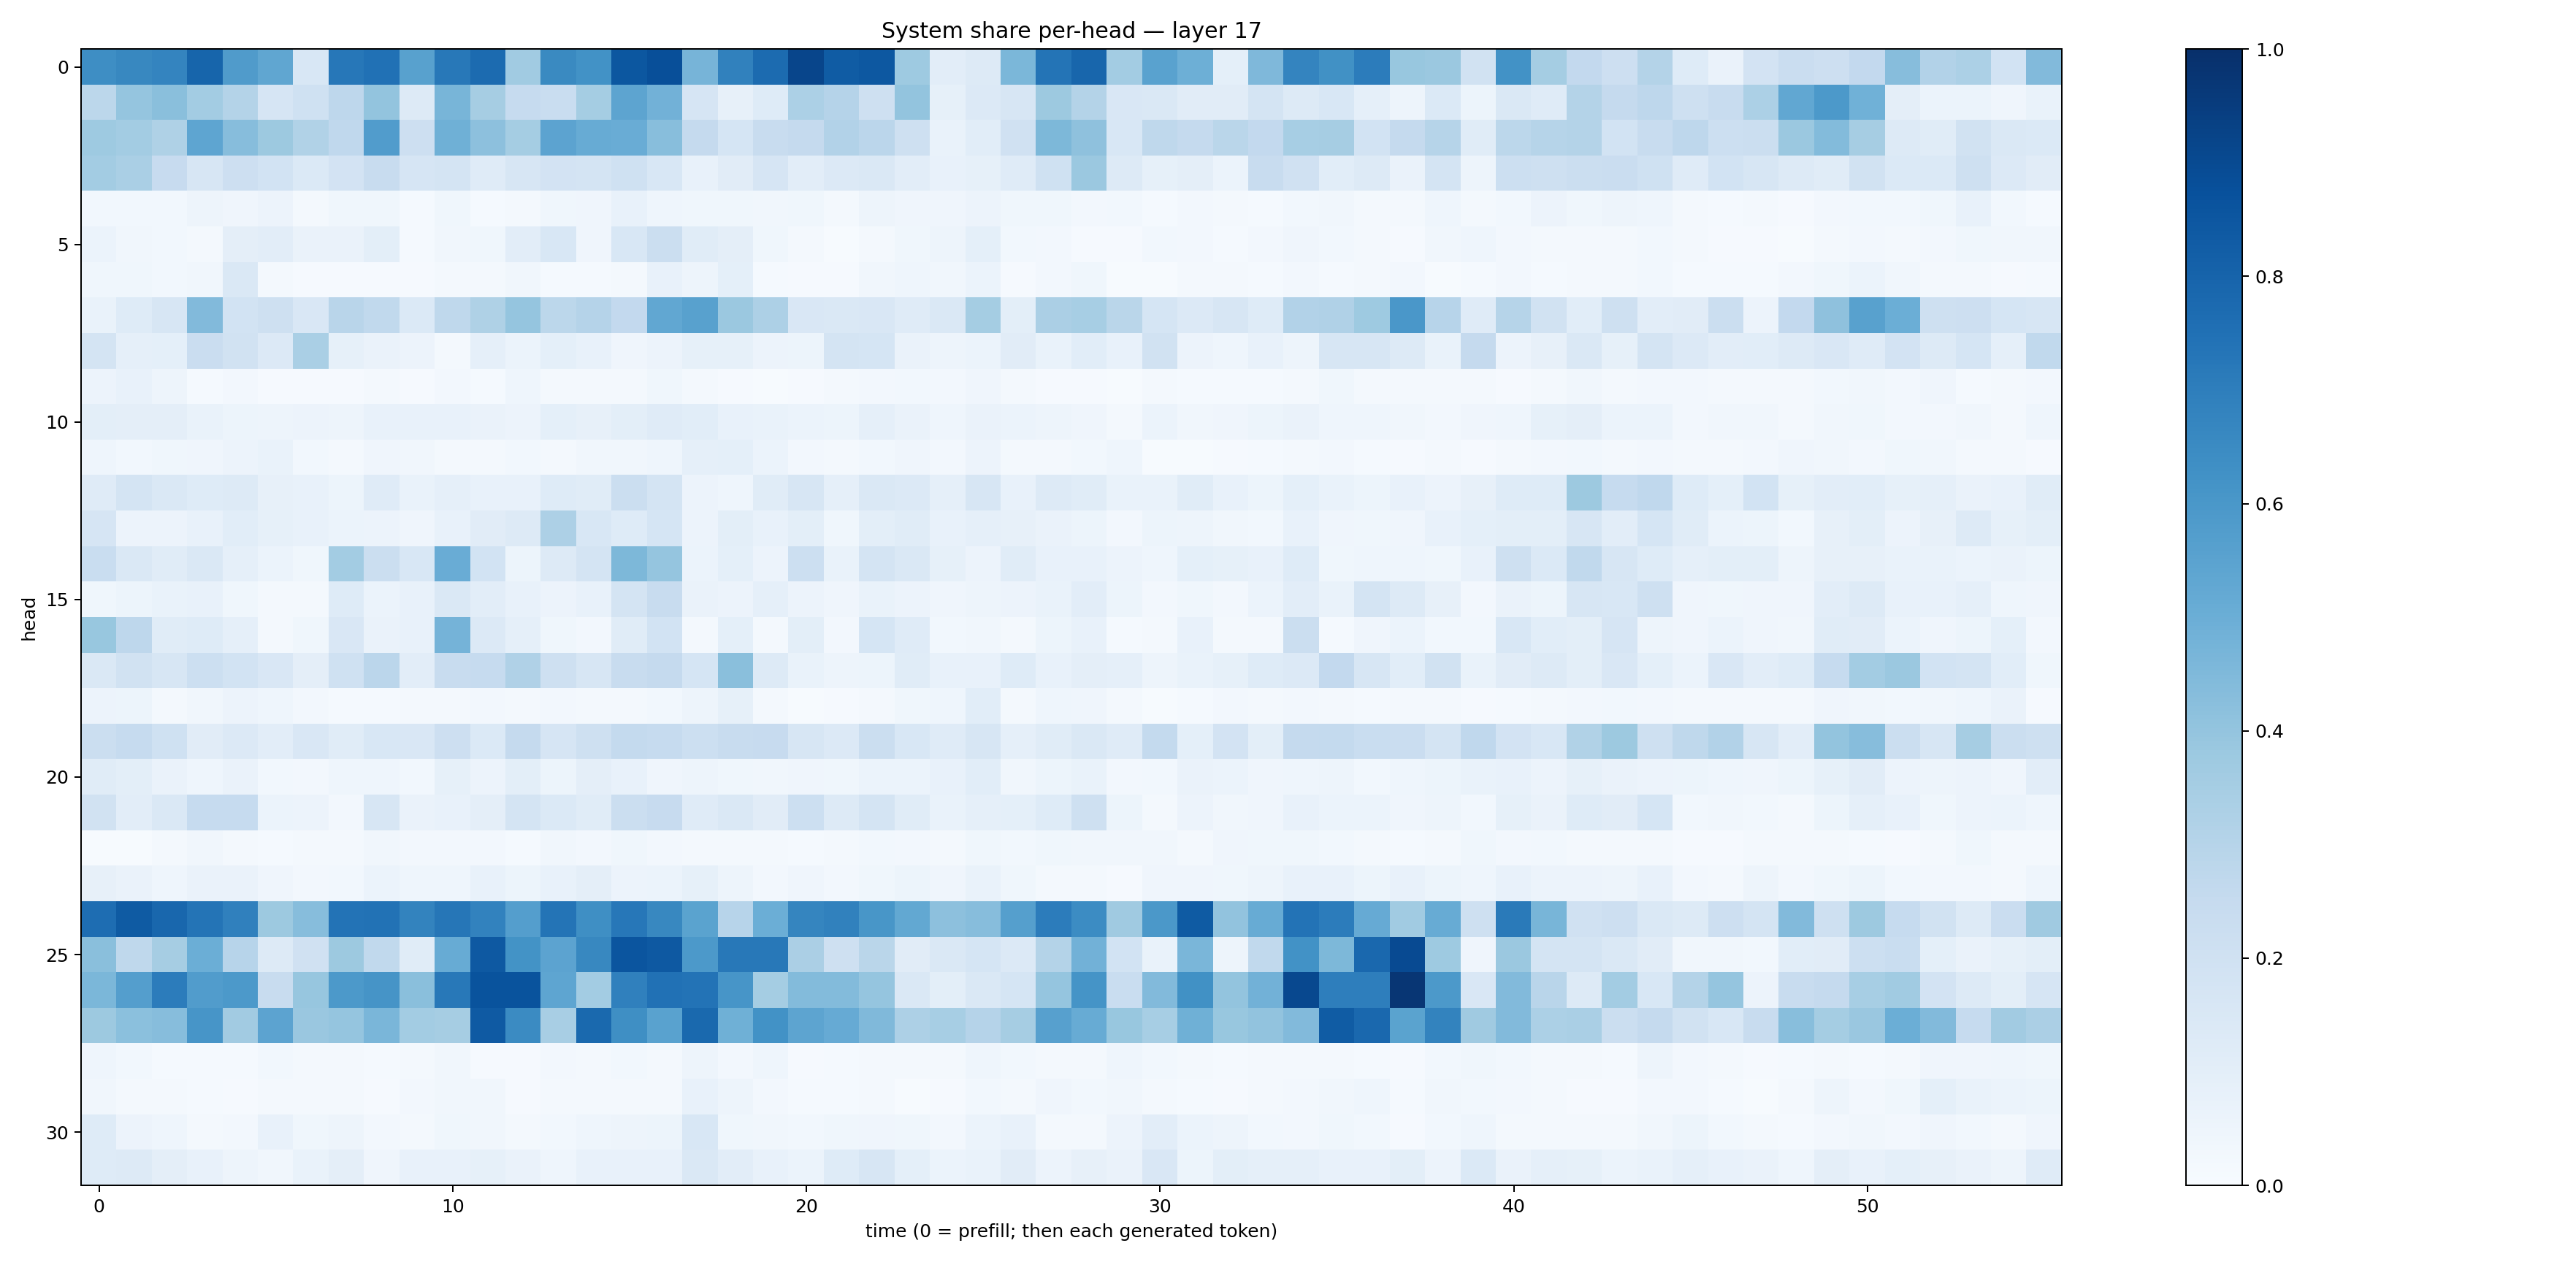

Source data for this figure (header and first rows):
0.6397919, 0.66027725, 0.67401445, 0.79362607, 0.5819009, 0.53447866, 0.15600406, 0.7233856, 0.74652714, 0.5563494, 0.7206075, 0.7700675, 0.36486393, 0.6549998, 0.6211517, 0.84957767, 0.88155985, 0.47142893, 0.6840853, 0.77043754, 0.91461307, 0.8291283, 0.84702116, 0.37361768
0.2793, 0.3961, 0.422, 0.3569, 0.3056, 0.1676, 0.2015, 0.2756, 0.4002, 0.1305, 0.4656, 0.3481, 0.248, 0.233, 0.3531, 0.5412, 0.4817, 0.1672, 0.08199, 0.1244, 0.3285, 0.3034, 0.2072, 0.4021
0.3742, 0.3585, 0.322, 0.5378, 0.4336, 0.3766, 0.315, 0.2686, 0.5774, 0.2135, 0.4913, 0.4165, 0.3524, 0.5465, 0.5098, 0.5062, 0.427, 0.2523, 0.1708, 0.2414, 0.2528, 0.3116, 0.283, 0.2041
0.3555, 0.3389, 0.243, 0.1633, 0.2126, 0.1852, 0.1369, 0.1821, 0.2419, 0.165, 0.1766, 0.1198, 0.161, 0.1826, 0.1752, 0.2011, 0.1552, 0.0739, 0.1111, 0.165, 0.1046, 0.1349, 0.144, 0.1039
0.02793, 0.0295, 0.02926, 0.05076, 0.04206, 0.05811, 0.01696, 0.03694, 0.03653, 0.01327, 0.03656, 0.01556, 0.01573, 0.03767, 0.04235, 0.07747, 0.0454, 0.03726, 0.03552, 0.03168, 0.03701, 0.02103, 0.04812, 0.03956
0.05891, 0.03428, 0.02769, 0.02252, 0.09652, 0.103, 0.06525, 0.06532, 0.1004, 0.01561, 0.03327, 0.0368, 0.1048, 0.1562, 0.04194, 0.1561, 0.2188, 0.1139, 0.09471, 0.03567, 0.01563, 0.004029, 0.01751, 0.03533
0.03821, 0.03817, 0.02886, 0.03287, 0.1418, 0.01592, 0.009302, 0.01026, 0.01166, 0.009531, 0.01669, 0.01583, 0.03384, 0.01366, 0.013, 0.01943, 0.07186, 0.04837, 0.09249, 0.01333, 0.01141, 0.01001, 0.03144, 0.04423
0.06665, 0.1247, 0.157, 0.4453, 0.1858, 0.2089, 0.1493, 0.2915, 0.2617, 0.1368, 0.2711, 0.3229, 0.3973, 0.2795, 0.3033, 0.259, 0.5288, 0.5558, 0.3825, 0.3248, 0.1489, 0.1445, 0.1497, 0.1202
0.1764, 0.08953, 0.09375, 0.2267, 0.188, 0.1357, 0.3396, 0.08534, 0.06404, 0.05595, 0.02128, 0.08872, 0.05995, 0.08994, 0.07145, 0.04006, 0.05824, 0.08475, 0.08466, 0.05543, 0.0515, 0.1776, 0.1702, 0.0645
0.05852, 0.07744, 0.04903, 0.01392, 0.0238, 0.008415, 0.01048, 0.01118, 0.02032, 0.01126, 0.02346, 0.01474, 0.04526, 0.01765, 0.01706, 0.02329, 0.03541, 0.02343, 0.0102, 0.007613, 0.009546, 0.0193, 0.02599, 0.03005
0.09778, 0.09464, 0.09617, 0.06969, 0.05254, 0.04874, 0.05608, 0.05057, 0.07452, 0.07282, 0.07418, 0.0652, 0.05648, 0.09128, 0.07954, 0.09792, 0.1197, 0.1086, 0.07359, 0.06861, 0.06121, 0.05139, 0.08959, 0.06386
0.04411, 0.02759, 0.03645, 0.0413, 0.05495, 0.0696, 0.02998, 0.01968, 0.04133, 0.03425, 0.01927, 0.01672, 0.02855, 0.01828, 0.03423, 0.03244, 0.04576, 0.08905, 0.09012, 0.05943, 0.02462, 0.01855, 0.0292, 0.04294
0.1191, 0.1728, 0.1478, 0.1234, 0.1262, 0.07896, 0.07213, 0.05423, 0.119, 0.07002, 0.08832, 0.07116, 0.07249, 0.1233, 0.1136, 0.2252, 0.1748, 0.05843, 0.04489, 0.1169, 0.1587, 0.08613, 0.1412, 0.1339
0.1669, 0.05784, 0.05565, 0.07429, 0.1071, 0.08535, 0.07512, 0.06106, 0.05549, 0.041, 0.0757, 0.1126, 0.1288, 0.3272, 0.1535, 0.1227, 0.1701, 0.05603, 0.09947, 0.07178, 0.1006, 0.03605, 0.09933, 0.1166
0.2321, 0.1433, 0.1144, 0.1443, 0.08955, 0.05948, 0.03853, 0.3584, 0.2199, 0.1536, 0.5077, 0.1872, 0.05234, 0.1305, 0.1732, 0.4545, 0.3962, 0.05943, 0.09045, 0.05487, 0.2184, 0.06964, 0.1796, 0.147
0.03552, 0.05152, 0.0682, 0.07523, 0.03749, 0.02185, 0.01633, 0.1244, 0.05978, 0.07764, 0.146, 0.1033, 0.07367, 0.05835, 0.07218, 0.1783, 0.2369, 0.06348, 0.05628, 0.08975, 0.05606, 0.04181, 0.06697, 0.05772
0.3893, 0.2771, 0.1172, 0.1232, 0.08982, 0.02204, 0.03686, 0.1511, 0.06428, 0.07084, 0.4738, 0.1356, 0.08615, 0.03732, 0.02591, 0.1151, 0.187, 0.02005, 0.09135, 0.02338, 0.09843, 0.02384, 0.1693, 0.1196
0.147, 0.1902, 0.157, 0.2173, 0.1852, 0.151, 0.095, 0.1996, 0.2843, 0.1037, 0.2378, 0.2487, 0.3168, 0.2041, 0.1618, 0.2369, 0.2535, 0.1713, 0.4237, 0.132, 0.06953, 0.04699, 0.05285, 0.115
0.05591, 0.0533, 0.02195, 0.0324, 0.05665, 0.04606, 0.02457, 0.01268, 0.01247, 0.02016, 0.01634, 0.02665, 0.01564, 0.02378, 0.01915, 0.02041, 0.02998, 0.04803, 0.08335, 0.02336, 0.006971, 0.009911, 0.01741, 0.03529
0.2231, 0.2472, 0.2029, 0.1099, 0.135, 0.1048, 0.1519, 0.1154, 0.1549, 0.1486, 0.2126, 0.1378, 0.2518, 0.1652, 0.2099, 0.2573, 0.2494, 0.2156, 0.2373, 0.2429, 0.1571, 0.1333, 0.2189, 0.1531
0.1167, 0.09825, 0.06381, 0.04421, 0.06259, 0.02902, 0.02667, 0.04324, 0.04403, 0.02811, 0.08383, 0.05809, 0.09965, 0.0537, 0.09445, 0.07553, 0.04119, 0.04999, 0.03531, 0.03334, 0.03964, 0.03771, 0.0597, 0.06103
0.189, 0.1037, 0.1459, 0.2498, 0.2495, 0.06033, 0.05817, 0.02723, 0.1629, 0.06274, 0.07583, 0.09427, 0.1762, 0.1378, 0.1163, 0.2211, 0.2436, 0.1195, 0.1417, 0.1117, 0.2166, 0.127, 0.1735, 0.114
0.006177, 0.007076, 0.01953, 0.0333, 0.01677, 0.01398, 0.02044, 0.01966, 0.03401, 0.02602, 0.02522, 0.02593, 0.01334, 0.03205, 0.02463, 0.03717, 0.02363, 0.02333, 0.02307, 0.02135, 0.01534, 0.02286, 0.02932, 0.02477
0.08102, 0.06367, 0.04387, 0.06544, 0.06257, 0.04233, 0.02545, 0.02902, 0.06162, 0.04307, 0.04586, 0.07269, 0.05206, 0.0729, 0.09523, 0.05512, 0.06132, 0.08208, 0.04693, 0.02652, 0.03966, 0.02414, 0.03631, 0.05404
0.7636, 0.835, 0.7861, 0.7351, 0.6881, 0.3759, 0.4308, 0.7388, 0.7446, 0.6758, 0.7279, 0.6804, 0.5679, 0.7377, 0.6349, 0.7255, 0.6617, 0.5471, 0.294, 0.4997, 0.671, 0.6848, 0.6031, 0.5257
0.425, 0.2711, 0.349, 0.499, 0.2967, 0.1262, 0.1992, 0.3765, 0.2651, 0.1141, 0.5102, 0.8409, 0.6199, 0.5449, 0.6615, 0.8569, 0.8405, 0.5915, 0.7195, 0.7213, 0.3334, 0.2086, 0.2857, 0.112
0.4599, 0.5691, 0.704, 0.5774, 0.5932, 0.2371, 0.3942, 0.5899, 0.6101, 0.4255, 0.7214, 0.8659, 0.8663, 0.5364, 0.3588, 0.6899, 0.7499, 0.7403, 0.606, 0.3546, 0.4405, 0.4386, 0.3972, 0.1429
0.3784, 0.4193, 0.4331, 0.6073, 0.3616, 0.5467, 0.3866, 0.3973, 0.4641, 0.3585, 0.3499, 0.8381, 0.6492, 0.3413, 0.7803, 0.6342, 0.5534, 0.7793, 0.4904, 0.6222, 0.5404, 0.5141, 0.4459, 0.3249
0.04332, 0.02951, 0.01512, 0.01352, 0.01361, 0.031, 0.01883, 0.0234, 0.01504, 0.02247, 0.03202, 0.009426, 0.008328, 0.02519, 0.018, 0.02927, 0.02313, 0.04713, 0.02576, 0.0433, 0.01103, 0.01284, 0.01878, 0.01815
0.03125, 0.02234, 0.0159, 0.01532, 0.008842, 0.01635, 0.01841, 0.02241, 0.01011, 0.02373, 0.0348, 0.03317, 0.01092, 0.01735, 0.01689, 0.02169, 0.01886, 0.07517, 0.04846, 0.02542, 0.01174, 0.01336, 0.0207, 0.007389
0.1226, 0.05654, 0.04516, 0.01991, 0.0241, 0.07655, 0.03571, 0.04894, 0.02435, 0.02006, 0.03547, 0.03405, 0.01859, 0.03082, 0.04532, 0.0505, 0.05079, 0.1554, 0.03847, 0.03191, 0.02854, 0.03522, 0.04203, 0.03553
0.1244, 0.1285, 0.09534, 0.07076, 0.04873, 0.03134, 0.06908, 0.09391, 0.04285, 0.07165, 0.07349, 0.08298, 0.06542, 0.04458, 0.07056, 0.07264, 0.07615, 0.1446, 0.1041, 0.07663, 0.06111, 0.1248, 0.158, 0.09071
